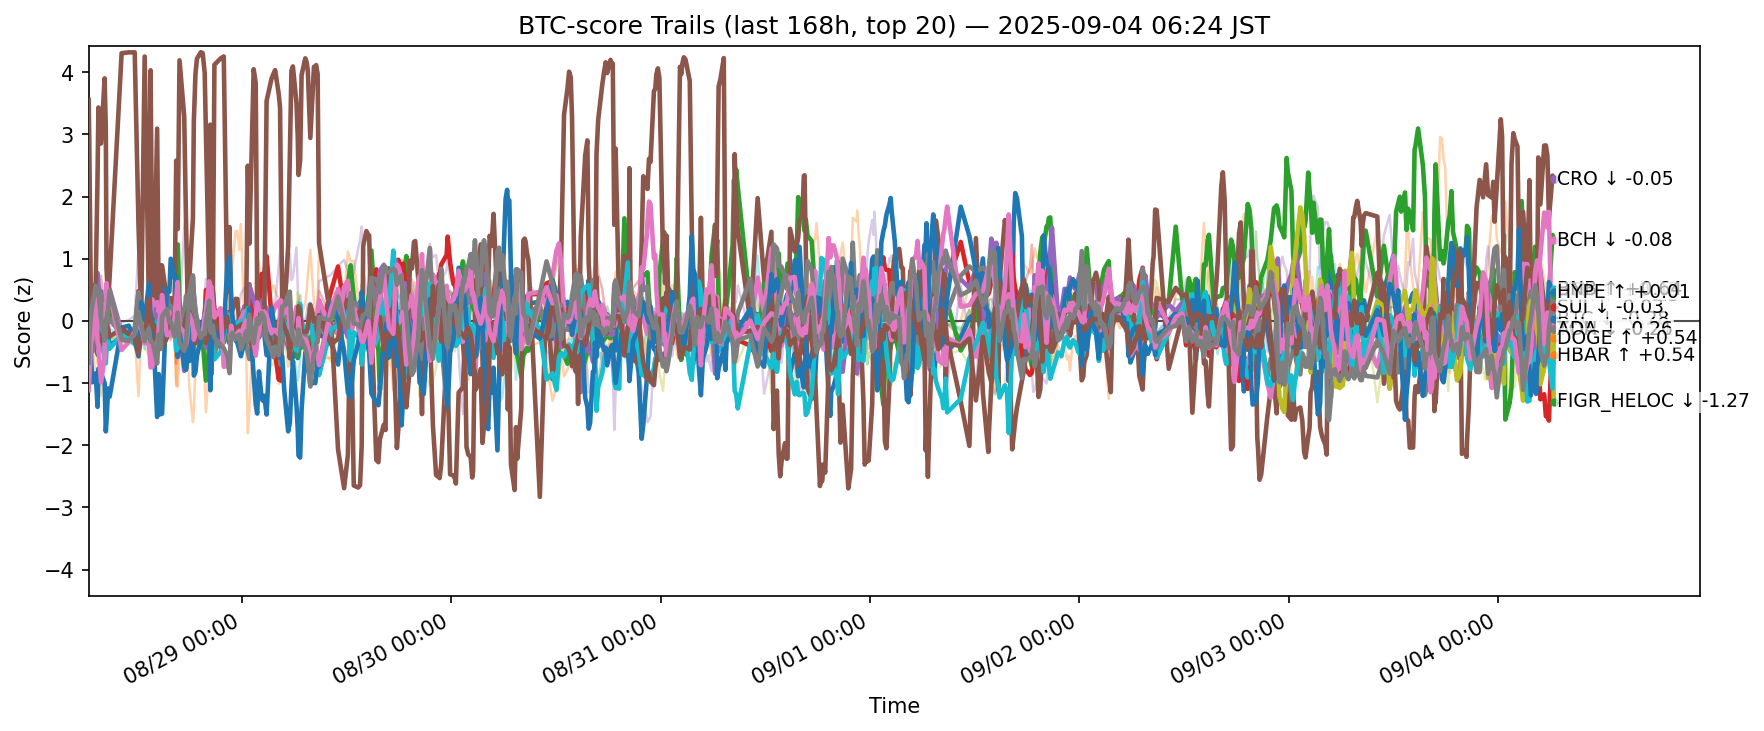

The table this chart was drawn from, first rows:
ts, side, symbol, score
2025-08-27 21:26:07.198659+00:00, btc, ADA, -0.3584
2025-08-27 21:26:07.198659+00:00, btc, AVAX, 0.6392
2025-08-27 21:26:07.198659+00:00, btc, BCH, 0.2165
2025-08-27 21:26:07.198659+00:00, btc, BNB, -0.001856
2025-08-27 21:26:07.198659+00:00, btc, BTC, -0.5537
2025-08-27 21:26:07.198659+00:00, btc, CRO, 3.554
2025-08-27 21:26:07.198659+00:00, btc, DOGE, 0.1928
2025-08-27 21:26:07.198659+00:00, btc, ETH, -0.4681
2025-08-27 21:26:07.198659+00:00, btc, HBAR, -0.2752
2025-08-27 21:26:07.198659+00:00, btc, HYPE, -0.1534
2025-08-27 21:26:07.198659+00:00, btc, LINK, -0.2989
2025-08-27 21:26:07.198659+00:00, btc, LTC, -0.1626
2025-08-27 21:26:07.198659+00:00, btc, SHIB, 0.4458
2025-08-27 21:26:07.198659+00:00, btc, SOL, 0.5976
2025-08-27 21:26:07.198659+00:00, btc, SUI, 0.0297
2025-08-27 21:26:07.198659+00:00, btc, TON, -1.114
2025-08-27 21:26:07.198659+00:00, btc, TRX, -0.6701
2025-08-27 21:26:07.198659+00:00, btc, UNI, -0.5635
2025-08-27 21:26:07.198659+00:00, btc, XLM, -0.4321
2025-08-27 21:26:07.198659+00:00, btc, XRP, -0.6773
2025-08-27 21:29:58.612107+00:00, btc, ADA, -0.2057
2025-08-27 21:29:58.612107+00:00, btc, AVAX, 1.013
2025-08-27 21:29:58.612107+00:00, btc, BCH, 0.2396
2025-08-27 21:29:58.612107+00:00, btc, BNB, 0.06533
2025-08-27 21:29:58.612107+00:00, btc, BTC, -0.4529
2025-08-27 21:29:58.612107+00:00, btc, CRO, 2.966
2025-08-27 21:29:58.612107+00:00, btc, DOGE, 0.02059
2025-08-27 21:29:58.612107+00:00, btc, ETH, -0.8882
2025-08-27 21:29:58.612107+00:00, btc, HBAR, -0.1659
2025-08-27 21:29:58.612107+00:00, btc, HYPE, -0.9677
2025-08-27 21:29:58.612107+00:00, btc, LINK, -0.9474
2025-08-27 21:29:58.612107+00:00, btc, LTC, -0.02784
2025-08-27 21:29:58.612107+00:00, btc, SHIB, 0.2527
2025-08-27 21:29:58.612107+00:00, btc, SOL, 0.7322
2025-08-27 21:29:58.612107+00:00, btc, SUI, 0.2247
2025-08-27 21:29:58.612107+00:00, btc, TON, -0.9682
2025-08-27 21:29:58.612107+00:00, btc, TRX, -0.2631
2025-08-27 21:29:58.612107+00:00, btc, UNI, -3.675023758850649e-06
2025-08-27 21:29:58.612107+00:00, btc, XLM, -0.202
2025-08-27 21:29:58.612107+00:00, btc, XRP, -0.4789
2025-08-27 21:41:44.321146+00:00, btc, ADA, -0.1961
2025-08-27 21:41:44.321146+00:00, btc, AVAX, 0.1667
2025-08-27 21:41:44.321146+00:00, btc, BCH, 0.3512
2025-08-27 21:41:44.321146+00:00, btc, BNB, 0.1876
2025-08-27 21:41:44.321146+00:00, btc, BTC, -0.007498
2025-08-27 21:41:44.321146+00:00, btc, CRO, 0.1623
2025-08-27 21:41:44.321146+00:00, btc, DOGE, 0.1098
2025-08-27 21:41:44.321146+00:00, btc, ETH, -0.4404
2025-08-27 21:41:44.321146+00:00, btc, HBAR, 0.1746
2025-08-27 21:41:44.321146+00:00, btc, HYPE, -0.549
2025-08-27 21:41:44.321146+00:00, btc, LINK, -0.2548
2025-08-27 21:41:44.321146+00:00, btc, LTC, 0.216
2025-08-27 21:41:44.321146+00:00, btc, SHIB, 0.2901
2025-08-27 21:41:44.321146+00:00, btc, SOL, 0.02432
2025-08-27 21:41:44.321146+00:00, btc, SUI, 0.1577
2025-08-27 21:41:44.321146+00:00, btc, TON, -0.3268
2025-08-27 21:41:44.321146+00:00, btc, TRX, 0.0869
2025-08-27 21:41:44.321146+00:00, btc, UNI, -0.009784
2025-08-27 21:41:44.321146+00:00, btc, XLM, -0.04025
2025-08-27 21:41:44.321146+00:00, btc, XRP, -0.156
... 12,400 more rows
